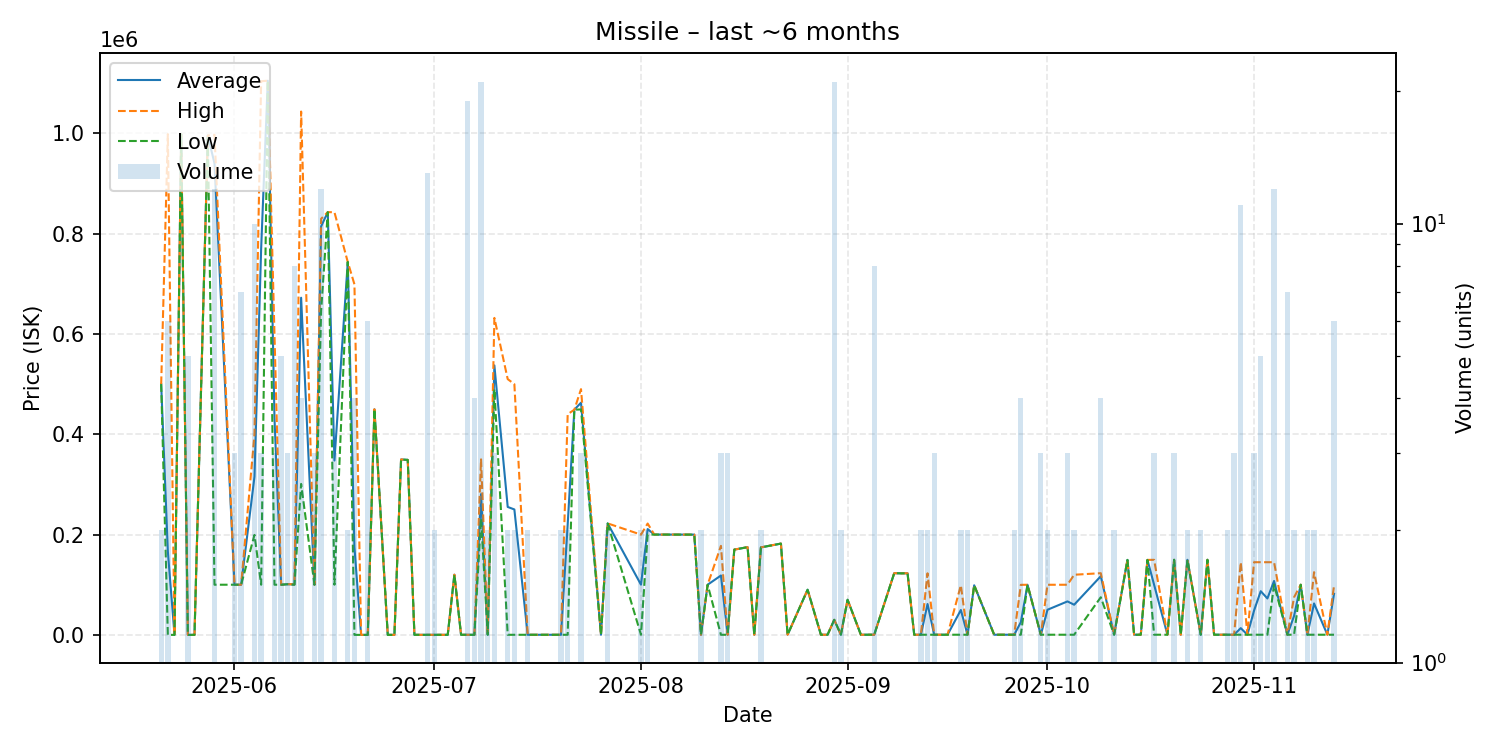

Values plotted in this chart, from the file beside it:
date, average, highest, lowest, order_count, volume
2025-05-21, 499950, 500000, 499900, 2, 2
2025-05-22, 166400, 998400, 0.01, 3, 6
2025-05-23, 0.01, 0.01, 0.01, 1, 1
2025-05-24, 998000, 998000, 998000, 1, 1
2025-05-25, 0.01, 0.01, 0.01, 1, 5
2025-05-26, 0.01, 0.01, 0.01, 1, 1
2025-05-28, 995700, 995700, 995700, 1, 1
2025-05-29, 940108, 997200, 100000, 10, 12
2025-06-01, 100000, 100000, 100000, 3, 3
2025-06-02, 100000, 100000, 100000, 3, 7
2025-06-04, 315440, 400000, 199350, 4, 10
2025-06-05, 769333, 1104000, 100000, 3, 3
2025-06-06, 1105000, 1105000, 1105000, 1, 1
2025-06-07, 433333, 600000, 100000, 3, 3
2025-06-08, 100000, 100000, 100000, 1, 5
2025-06-09, 101000, 101000, 101000, 2, 3
2025-06-10, 100375, 101000, 100000, 3, 8
2025-06-11, 672250, 1043500, 301000, 4, 4
2025-06-13, 100000, 100000, 100000, 3, 3
2025-06-14, 814450, 829700, 646000, 5, 12
2025-06-15, 842900, 842900, 842900, 1, 1
2025-06-16, 347600, 842800, 100000, 3, 3
2025-06-18, 743500, 743500, 743500, 2, 2
2025-06-19, 174750, 699000, 0.01, 4, 4
2025-06-20, 0.01, 0.01, 0.01, 1, 1
2025-06-21, 0.01, 0.01, 0.01, 3, 6
2025-06-22, 449800, 449800, 449800, 1, 1
2025-06-24, 0.01, 0.01, 0.01, 1, 1
2025-06-25, 0.01, 0.01, 0.01, 1, 1
2025-06-26, 349800, 349800, 349800, 1, 1
2025-06-27, 348900, 348900, 348900, 1, 1
2025-06-28, 100.0, 100.0, 100.0, 1, 1
2025-06-29, 100.0, 100.0, 100.0, 1, 1
2025-06-30, 100.0, 100.0, 100.0, 1, 13
2025-07-01, 100.0, 100.0, 100.0, 2, 2
2025-07-03, 100.0, 100.0, 100.0, 1, 1
2025-07-04, 120000, 120000, 120000, 1, 1
2025-07-05, 170.0, 170.0, 170.0, 1, 1
2025-07-06, 170.0, 170.0, 170.0, 1, 19
2025-07-07, 170.0, 170.0, 170.0, 2, 4
2025-07-08, 280766, 350000, 231600, 11, 21
2025-07-09, 170.0, 170.0, 170.0, 2, 2
2025-07-10, 537333, 632000, 490000, 3, 3
2025-07-12, 255089, 510000, 177.2, 2, 2
2025-07-13, 250089, 500000, 177.2, 2, 2
2025-07-15, 178.0, 178.0, 178.0, 2, 2
2025-07-16, 178.0, 178.0, 178.0, 1, 1
2025-07-18, 178.0, 178.0, 178.0, 1, 1
2025-07-19, 178.0, 178.0, 178.0, 1, 1
2025-07-20, 190.0, 202.0, 178.0, 2, 2
2025-07-21, 220101, 440000, 202.0, 2, 2
2025-07-22, 449000, 449000, 449000, 1, 1
2025-07-23, 463000, 490000, 449500, 3, 3
2025-07-26, 202.0, 202.0, 202.0, 1, 1
2025-07-27, 222250, 222300, 222200, 2, 2
2025-08-01, 100051, 199900, 202.0, 2, 2
2025-08-02, 211000, 222000, 200000, 2, 2
2025-08-03, 200000, 200000, 200000, 1, 1
2025-08-09, 199900, 199900, 199900, 1, 1
2025-08-10, 204.1, 204.1, 204.0, 2, 2
... 66 more rows
